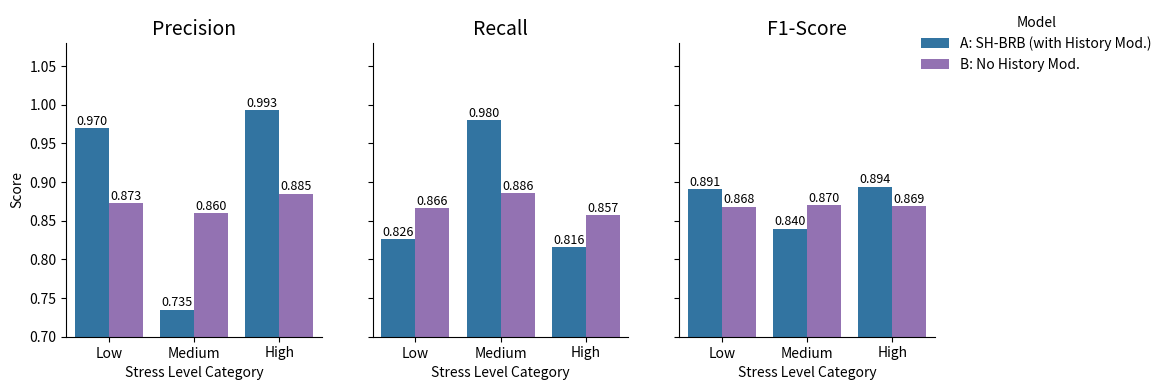

The matplotlib source for this figure:
import pandas as pd
import matplotlib.pyplot as plt
import seaborn as sns

# --- 1. 数据部分 (保持不变) ---
data = {
    'Model': [
        'A: SH-BRB (with History Mod.)', 'A: SH-BRB (with History Mod.)', 'A: SH-BRB (with History Mod.)',
        'A: SH-BRB (with History Mod.)', 'A: SH-BRB (with History Mod.)', 'A: SH-BRB (with History Mod.)',
        'A: SH-BRB (with History Mod.)', 'A: SH-BRB (with History Mod.)', 'A: SH-BRB (with History Mod.)',
        'B: No History Mod.', 'B: No History Mod.', 'B: No History Mod.',
        'B: No History Mod.', 'B: No History Mod.', 'B: No History Mod.',
        'B: No History Mod.', 'B: No History Mod.', 'B: No History Mod.',
    ],
    'Class': [ 'Low', 'Medium', 'High'] * 6,
    'Metric': ['Precision']*3 + ['Recall']*3 + ['F1-Score']*3 + ['Precision']*3 + ['Recall']*3 + ['F1-Score']*3,
    'Score': [0.970, 0.735, 0.993, 0.826, 0.980, 0.816, 0.891, 0.840, 0.894,
              0.873, 0.860, 0.885, 0.866, 0.886, 0.857, 0.868, 0.870, 0.869]
}
df = pd.DataFrame(data)

# --- 2. 绘图部分 (核心修改) ---
# 【修改】移除 legend=False，让seaborn自动生成图例
g = sns.catplot(
    data=df, 
    x='Class', 
    y='Score', 
    hue='Model', 
    col='Metric',
    kind='bar',
    height=4,
    aspect=0.8,
    palette=['#1f77b4', '#9467bd']
)

# --- 3. 为每个条形添加数值标签 (保持不变) ---
for ax in g.axes.flat:
    for patch in ax.patches:
        ax.annotate(f'{patch.get_height():.3f}',
                    (patch.get_x() + patch.get_width() / 2., patch.get_height()),
                    ha='center', va='center', xytext=(0, 5),
                    textcoords='offset points', fontsize=9)

# --- 4. 【核心修正】正确地移动和调整图例 ---
# 使用 seaborn 的 move_legend 函数，这是最稳健的方法
sns.move_legend(g, "upper right", bbox_to_anchor=(.98, 0.98), title='Model')


# --- 5. 优化与标签 (保持不变) ---
g.set(ylim=(0.7, 1.08))
g.set_axis_labels("Stress Level Category", "Score")
g.set_titles("{col_name}", size=14)
g.fig.subplots_adjust(top=0.88, wspace=0.2)

# --- 6. 保存与显示 ---
plt.savefig("ablation_study_1_history_mod_final.png", dpi=300, bbox_inches='tight')
plt.show()
